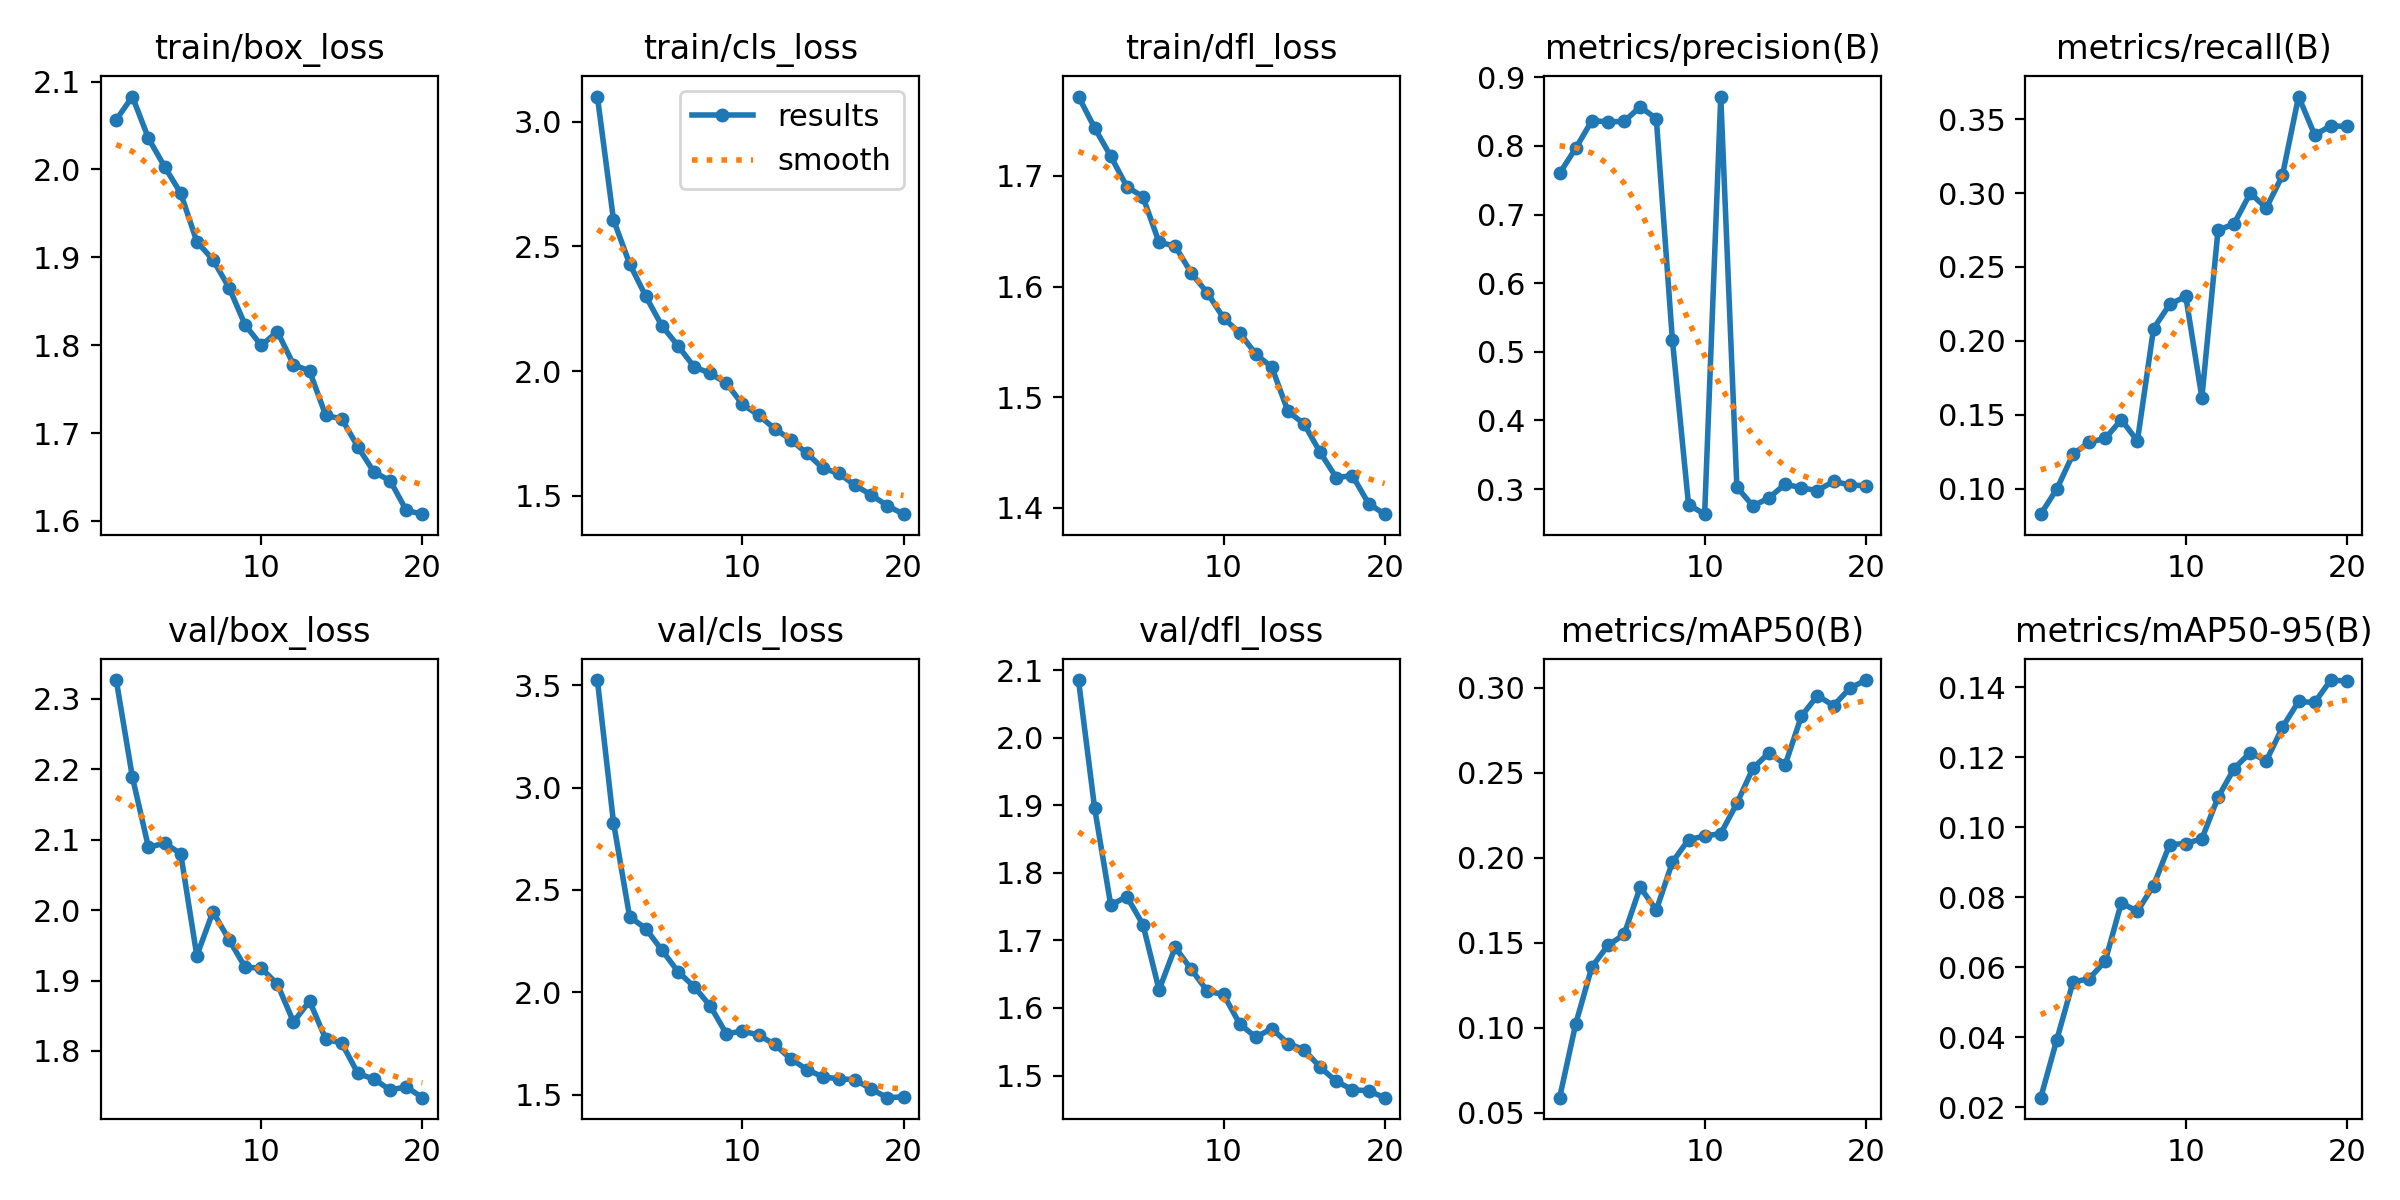

The data file committed next to this chart (first rows):
epoch, time, train/box_loss, train/cls_loss, train/dfl_loss, metrics/precision(B), metrics/recall(B), metrics/mAP50(B), metrics/mAP50-95(B), val/box_loss, val/cls_loss, val/dfl_loss, lr/pg0, lr/pg1, lr/pg2
1, 1422, 2.056, 3.101, 1.772, 0.7602, 0.08264, 0.05875, 0.02276, 2.327, 3.525, 2.085, 0.0004743, 0.0004743, 0.0004743
2, 2587, 2.083, 2.607, 1.743, 0.7967, 0.09972, 0.1022, 0.03938, 2.189, 2.829, 1.896, 0.0009036, 0.0009036, 0.0009036
3, 3746, 2.035, 2.43, 1.718, 0.8369, 0.1233, 0.1356, 0.05582, 2.089, 2.369, 1.752, 0.001286, 0.001286, 0.001286
4, 4818, 2.003, 2.3, 1.69, 0.8353, 0.1313, 0.1484, 0.05674, 2.095, 2.311, 1.765, 0.001217, 0.001217, 0.001217
5, 5672, 1.973, 2.182, 1.681, 0.8357, 0.1339, 0.1548, 0.06179, 2.08, 2.206, 1.723, 0.001146, 0.001146, 0.001146
6, 6677, 1.918, 2.101, 1.64, 0.8571, 0.1466, 0.1826, 0.07841, 1.935, 2.101, 1.627, 0.001075, 0.001075, 0.001075
7, 7932, 1.897, 2.017, 1.637, 0.8398, 0.1322, 0.1691, 0.07603, 1.998, 2.027, 1.69, 0.001005, 0.001005, 0.001005
8, 9025, 1.865, 1.99, 1.612, 0.517, 0.2083, 0.1974, 0.08339, 1.958, 1.934, 1.657, 0.0009339, 0.0009339, 0.0009339
9, 10363, 1.823, 1.952, 1.594, 0.2772, 0.2246, 0.2106, 0.09509, 1.919, 1.798, 1.625, 0.0008631, 0.0008631, 0.0008631
10, 11157, 1.8, 1.867, 1.572, 0.2635, 0.2301, 0.2127, 0.09539, 1.918, 1.81, 1.62, 0.0007924, 0.0007924, 0.0007924
11, 12164, 1.815, 1.823, 1.558, 0.872, 0.1615, 0.2142, 0.09676, 1.895, 1.792, 1.577, 0.0007216, 0.0007216, 0.0007216
12, 13193, 1.778, 1.769, 1.539, 0.303, 0.2747, 0.2319, 0.1085, 1.841, 1.745, 1.557, 0.0006509, 0.0006509, 0.0006509
13, 14223, 1.77, 1.725, 1.527, 0.2753, 0.2793, 0.2526, 0.1168, 1.871, 1.675, 1.57, 0.0005802, 0.0005802, 0.0005802
14, 15248, 1.72, 1.67, 1.487, 0.2873, 0.2999, 0.2618, 0.1214, 1.817, 1.623, 1.547, 0.0005094, 0.0005094, 0.0005094
15, 16262, 1.716, 1.61, 1.476, 0.3073, 0.29, 0.2547, 0.119, 1.811, 1.586, 1.538, 0.0004387, 0.0004387, 0.0004387
16, 17548, 1.684, 1.589, 1.45, 0.3018, 0.312, 0.2831, 0.1286, 1.768, 1.577, 1.512, 0.000368, 0.000368, 0.000368
17, 18939, 1.655, 1.541, 1.427, 0.2979, 0.3654, 0.2954, 0.136, 1.76, 1.573, 1.491, 0.0002972, 0.0002972, 0.0002972
18, 20231, 1.646, 1.503, 1.429, 0.3113, 0.3394, 0.2894, 0.1357, 1.745, 1.526, 1.479, 0.0002265, 0.0002265, 0.0002265
19, 21666, 1.612, 1.46, 1.404, 0.3061, 0.3455, 0.2996, 0.1421, 1.749, 1.485, 1.477, 0.0001558, 0.0001558, 0.0001558
20, 22937, 1.608, 1.426, 1.394, 0.3049, 0.3452, 0.3045, 0.1418, 1.734, 1.489, 1.467, 8.50255e-05, 8.50255e-05, 8.50255e-05
